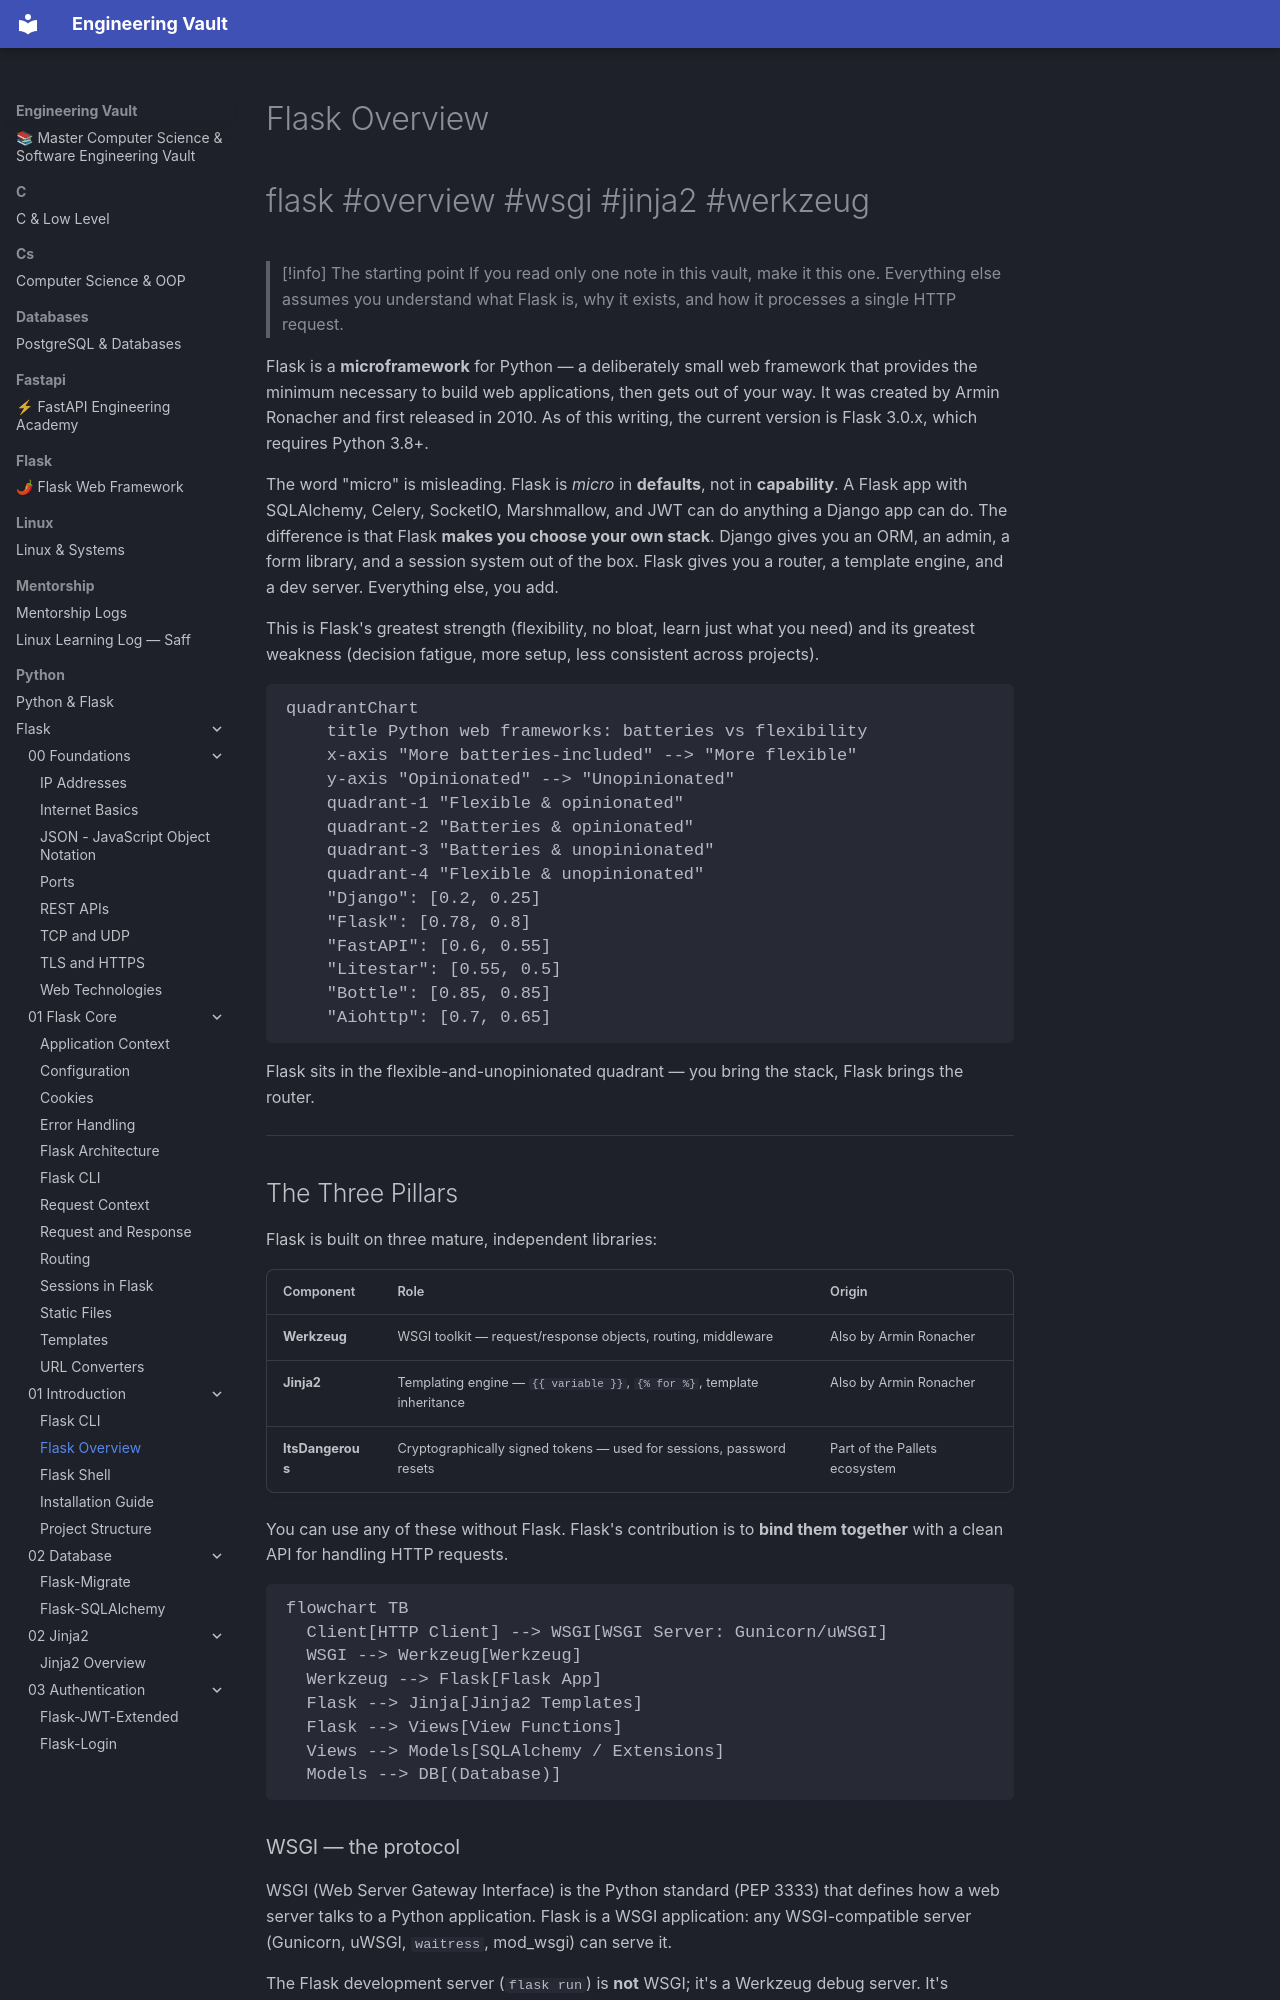

repository: Saff9/engineering-vault · page: python/Flask/01-Introduction/Flask-Overview/index.html · generator: mkdocs

---
title: Flask Overview
tags:
  - flask
  - overview
  - wsgi
  - jinja2
  - werkzeug
  - blueprints
aliases:
  - What is Flask
  - Flask Philosophy
  - Flask Microframework
related:
  - "[[Project-Structure]]"
  - "[[Installation-Guide]]"
  - "[[Flask-SQLAlchemy]]"
created: 2024-01-15
updated: 2024-01-15
---

# Flask Overview

#flask #overview #wsgi #jinja2 #werkzeug

> [!info] The starting point
> If you read only one note in this vault, make it this one. Everything else assumes you understand what Flask is, why it exists, and how it processes a single HTTP request.

Flask is a **microframework** for Python — a deliberately small web framework that provides the minimum necessary to build web applications, then gets out of your way. It was created by Armin Ronacher and first released in 2010. As of this writing, the current version is Flask 3.0.x, which requires Python 3.8+.

The word "micro" is misleading. Flask is *micro* in **defaults**, not in **capability**. A Flask app with SQLAlchemy, Celery, SocketIO, Marshmallow, and JWT can do anything a Django app can do. The difference is that Flask **makes you choose your own stack**. Django gives you an ORM, an admin, a form library, and a session system out of the box. Flask gives you a router, a template engine, and a dev server. Everything else, you add.

This is Flask's greatest strength (flexibility, no bloat, learn just what you need) and its greatest weakness (decision fatigue, more setup, less consistent across projects).

```mermaid
quadrantChart
    title Python web frameworks: batteries vs flexibility
    x-axis "More batteries-included" --> "More flexible"
    y-axis "Opinionated" --> "Unopinionated"
    quadrant-1 "Flexible & opinionated"
    quadrant-2 "Batteries & opinionated"
    quadrant-3 "Batteries & unopinionated"
    quadrant-4 "Flexible & unopinionated"
    "Django": [0.2, 0.25]
    "Flask": [0.78, 0.8]
    "FastAPI": [0.6, 0.55]
    "Litestar": [0.55, 0.5]
    "Bottle": [0.85, 0.85]
    "Aiohttp": [0.7, 0.65]
```

Flask sits in the flexible-and-unopinionated quadrant — you bring the stack, Flask brings the router.

---
